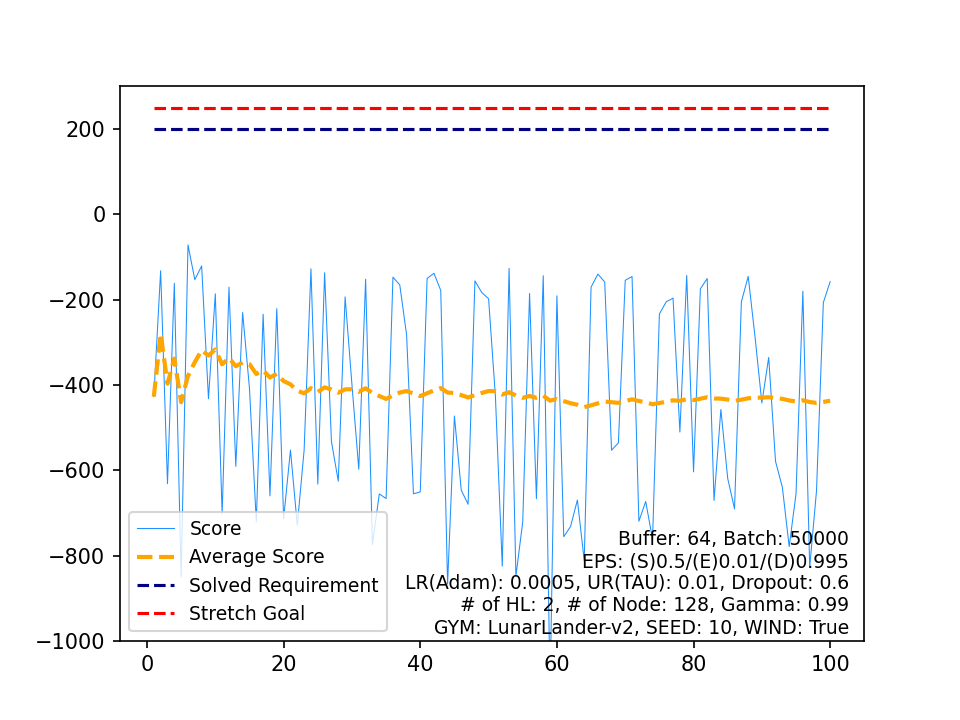

Data behind this chart, as committed beside it:
, Score, Average Score, Timestamp, Solved Requirement, Stretch Goal
0, -427.4, -427.4, 87, 200, 250
1, -132.1, -279.7, 170, 200, 250
2, -631.7, -397, 79, 200, 250
3, -161.6, -338.2, 90, 200, 250
4, -849.3, -440.4, 78, 200, 250
5, -71.7, -379, 180, 200, 250
6, -153.1, -346.7, 140, 200, 250
7, -121.1, -318.5, 103, 200, 250
8, -432.3, -331.1, 182, 200, 250
9, -186.3, -316.7, 109, 200, 250
10, -702.3, -351.7, 82, 200, 250
11, -170.7, -336.6, 116, 200, 250
12, -590.9, -356.2, 102, 200, 250
13, -230.2, -347.2, 215, 200, 250
14, -408, -351.3, 78, 200, 250
15, -721, -374.4, 81, 200, 250
16, -234.2, -366.1, 187, 200, 250
17, -660.1, -382.5, 90, 200, 250
18, -221.1, -374, 168, 200, 250
19, -713.6, -390.9, 108, 200, 250
20, -552.8, -398.6, 117, 200, 250
21, -729, -413.7, 93, 200, 250
22, -552.8, -419.7, 100, 200, 250
23, -127.8, -407.6, 99, 200, 250
24, -632.7, -416.6, 87, 200, 250
25, -136.9, -405.8, 139, 200, 250
26, -533.1, -410.5, 229, 200, 250
27, -625.7, -418.2, 121, 200, 250
28, -193.5, -410.4, 116, 200, 250
29, -399.6, -410.1, 92, 200, 250
30, -597.6, -416.1, 76, 200, 250
31, -152.1, -407.9, 94, 200, 250
32, -774.5, -419, 84, 200, 250
33, -655.6, -425.9, 83, 200, 250
34, -666.4, -432.8, 78, 200, 250
35, -147.3, -424.9, 135, 200, 250
36, -165.4, -417.9, 90, 200, 250
37, -282.8, -414.3, 82, 200, 250
38, -655.3, -420.5, 119, 200, 250
39, -650.8, -426.3, 73, 200, 250
40, -150.3, -419.5, 265, 200, 250
41, -138.3, -412.8, 123, 200, 250
42, -178.4, -407.4, 196, 200, 250
43, -866.8, -417.8, 84, 200, 250
44, -473, -419, 102, 200, 250
45, -646.8, -424, 146, 200, 250
46, -679.8, -429.4, 90, 200, 250
47, -156, -423.7, 181, 200, 250
48, -183.3, -418.8, 140, 200, 250
49, -197.9, -414.4, 94, 200, 250
50, -427.2, -414.7, 126, 200, 250
51, -825, -422.6, 137, 200, 250
52, -126.7, -417, 122, 200, 250
53, -848.3, -425, 79, 200, 250
54, -721, -430.3, 89, 200, 250
55, -185.5, -426, 140, 200, 250
56, -666.8, -430.2, 81, 200, 250
57, -144, -425.3, 273, 200, 250
58, -1112, -436.9, 92, 200, 250
59, -191, -432.8, 207, 200, 250
... 40 more rows
